Image classification data set "grape_data" (zs1314/Smart-grape-platform on GitHub). Class labels (11): Auxerrois grape, Cabernet Franc grape, Cabernet Sauvignon grape, Chardonnay grape, Merlot grape, Muller Thurgau grape, Pinot Noir grape, Riesling grape, Sauvignon Blanc grape, Syrah grape, Tempranillo grape.

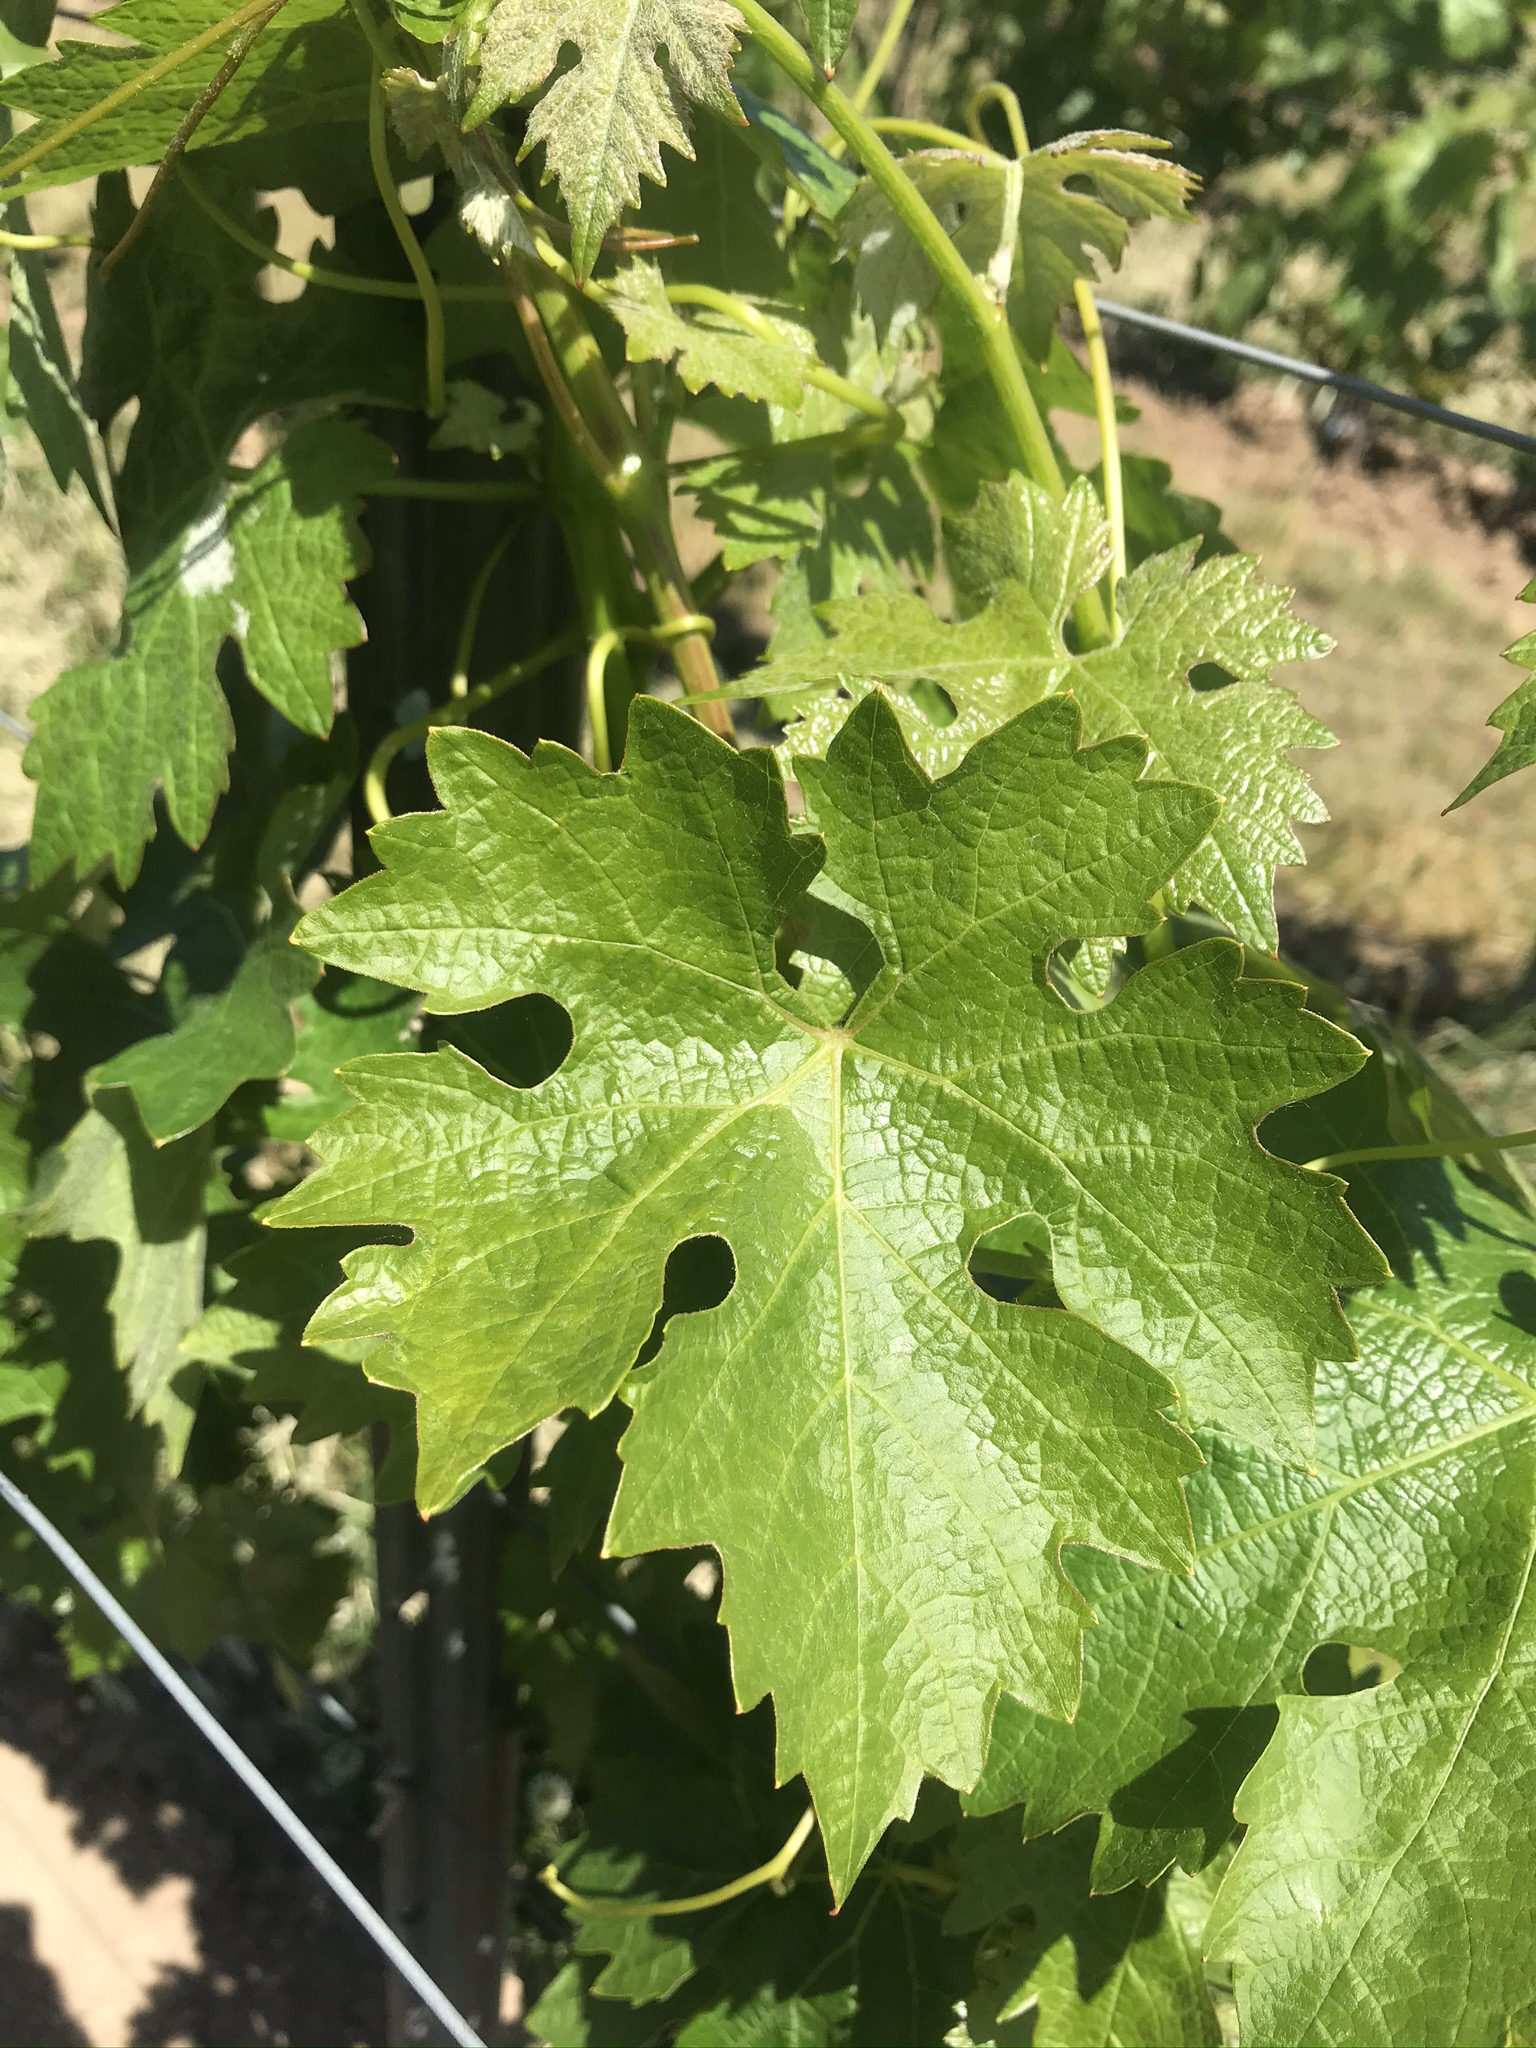
Label: Cabernet Sauvignon grape

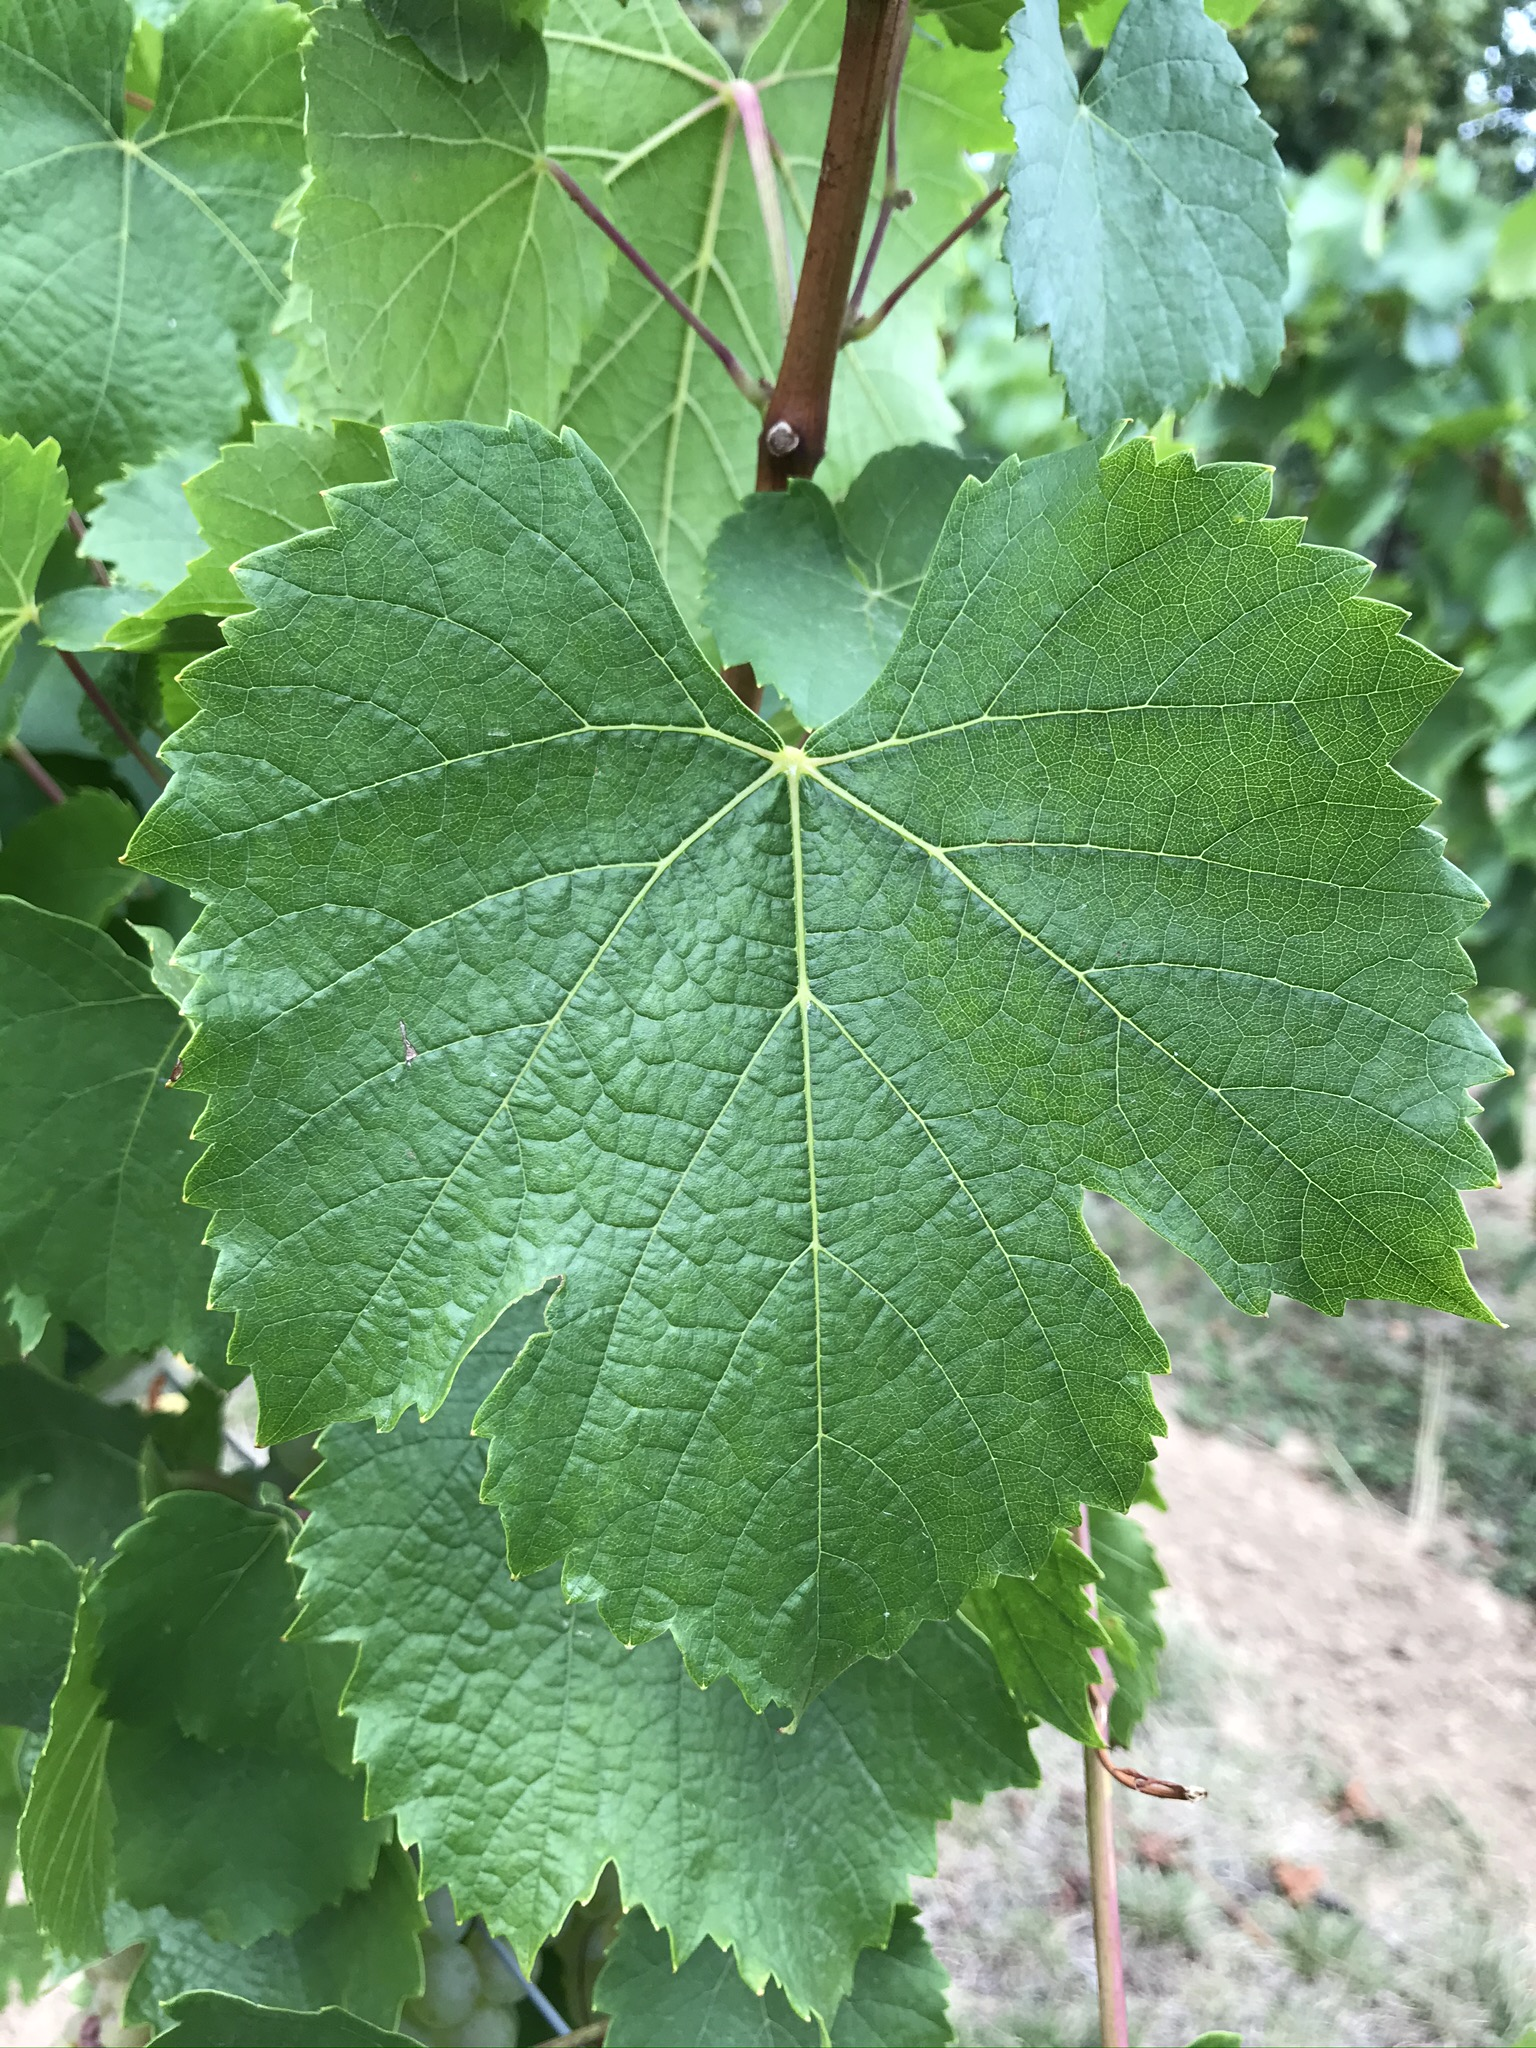
Label: Auxerrois grape

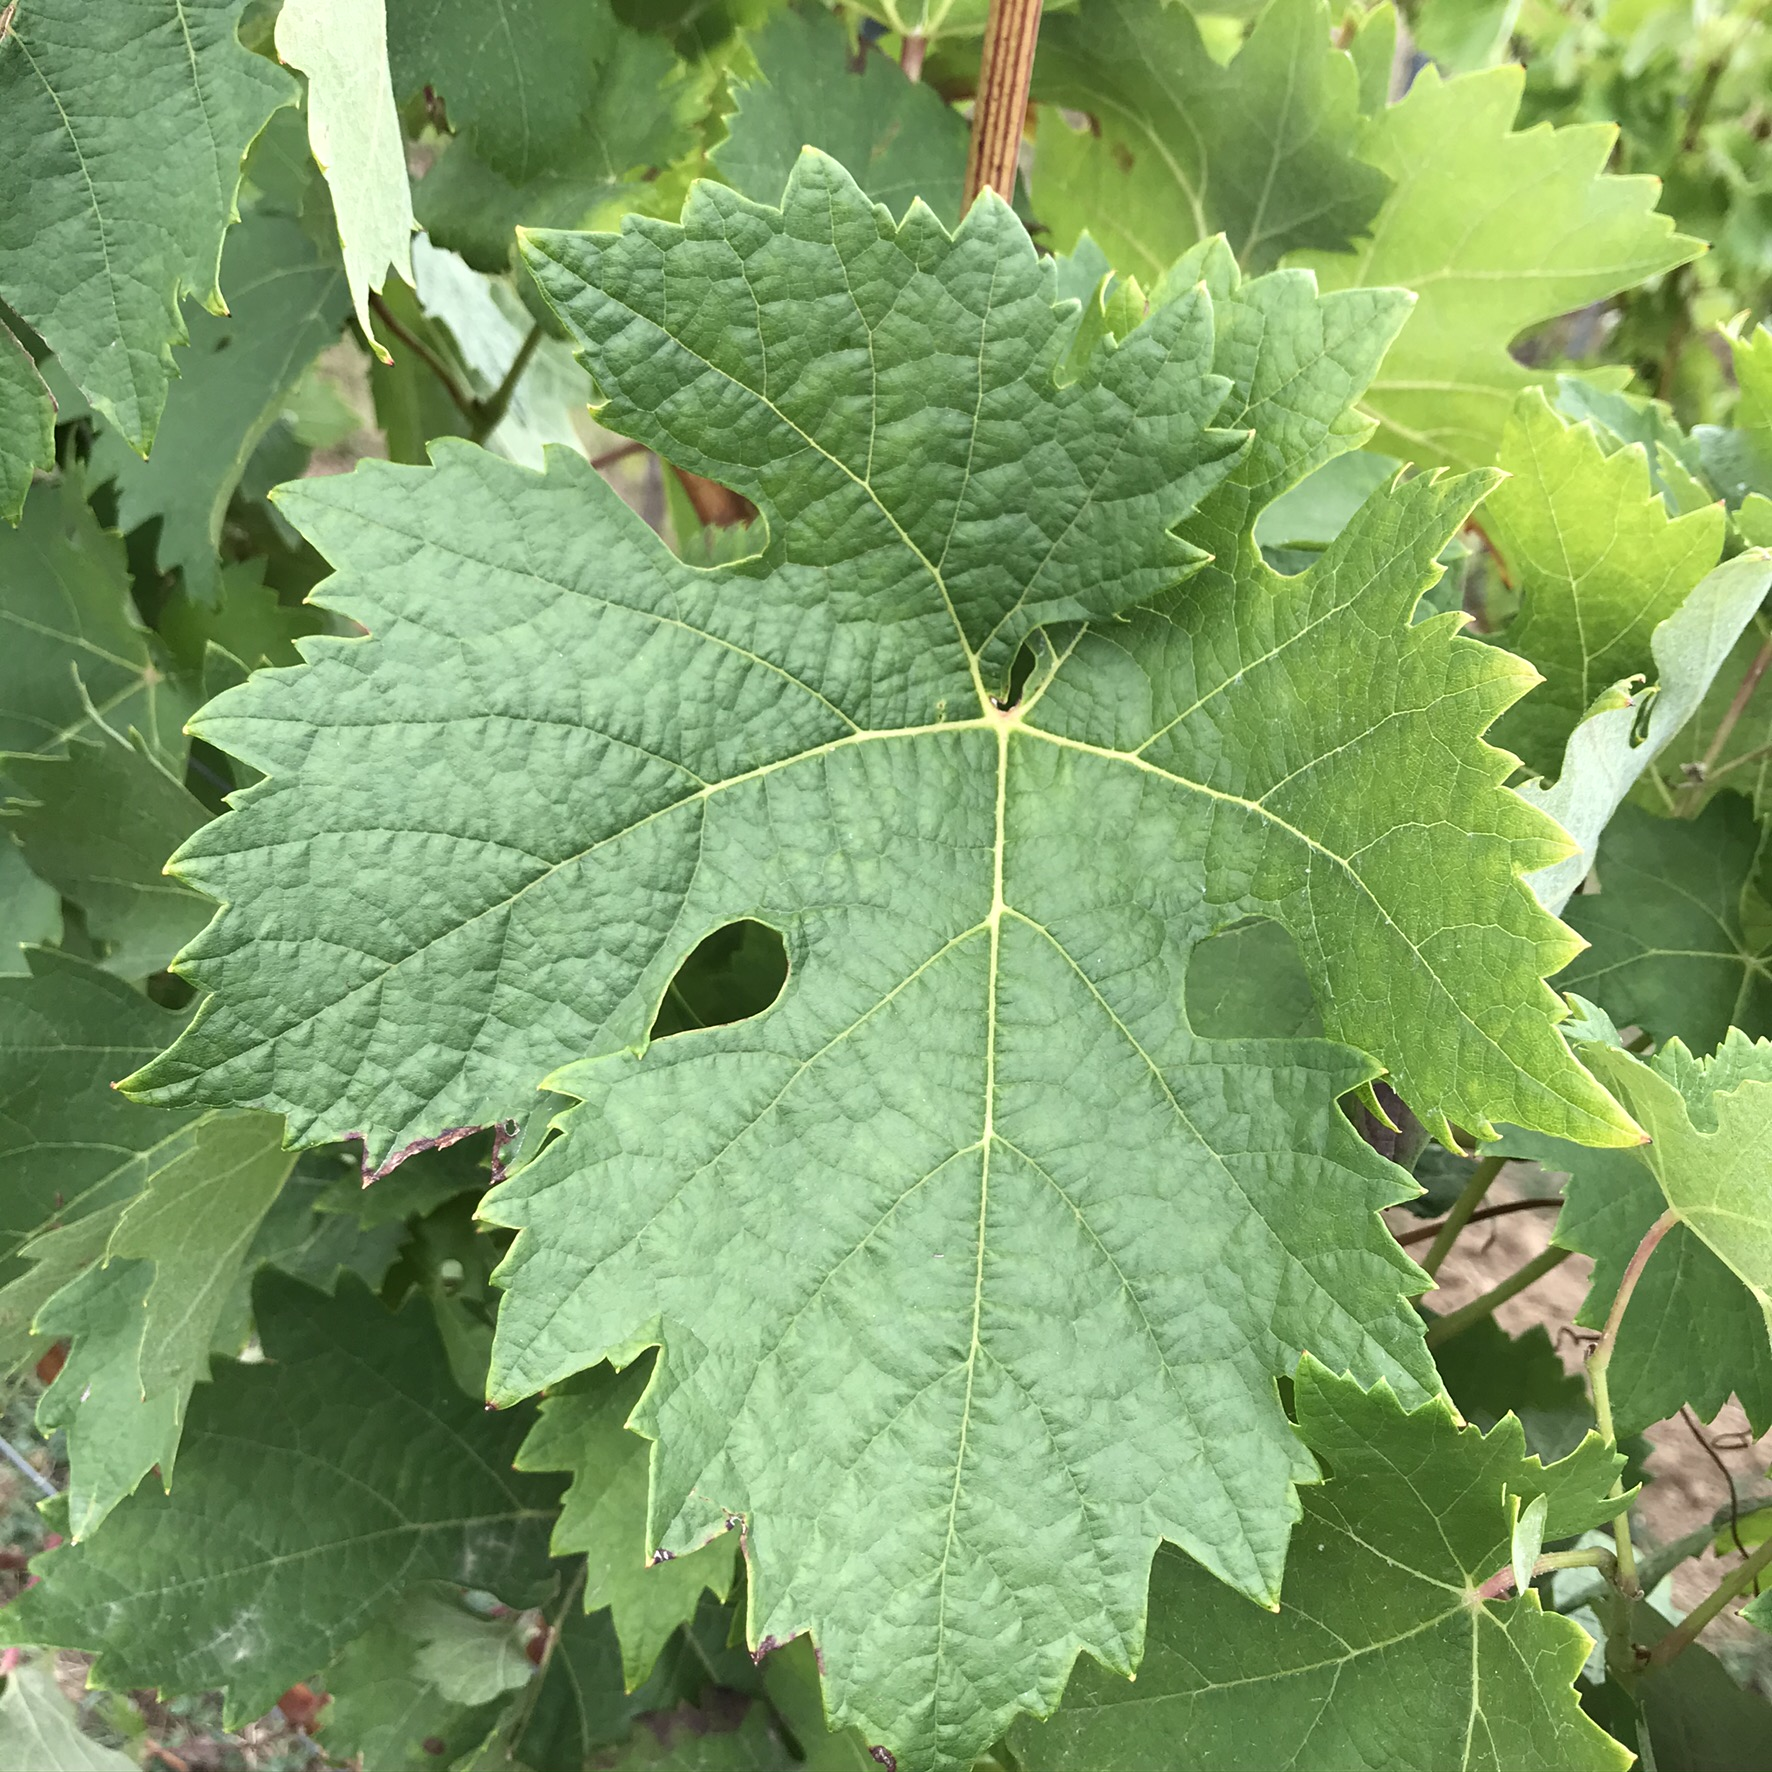
Label: Tempranillo grape

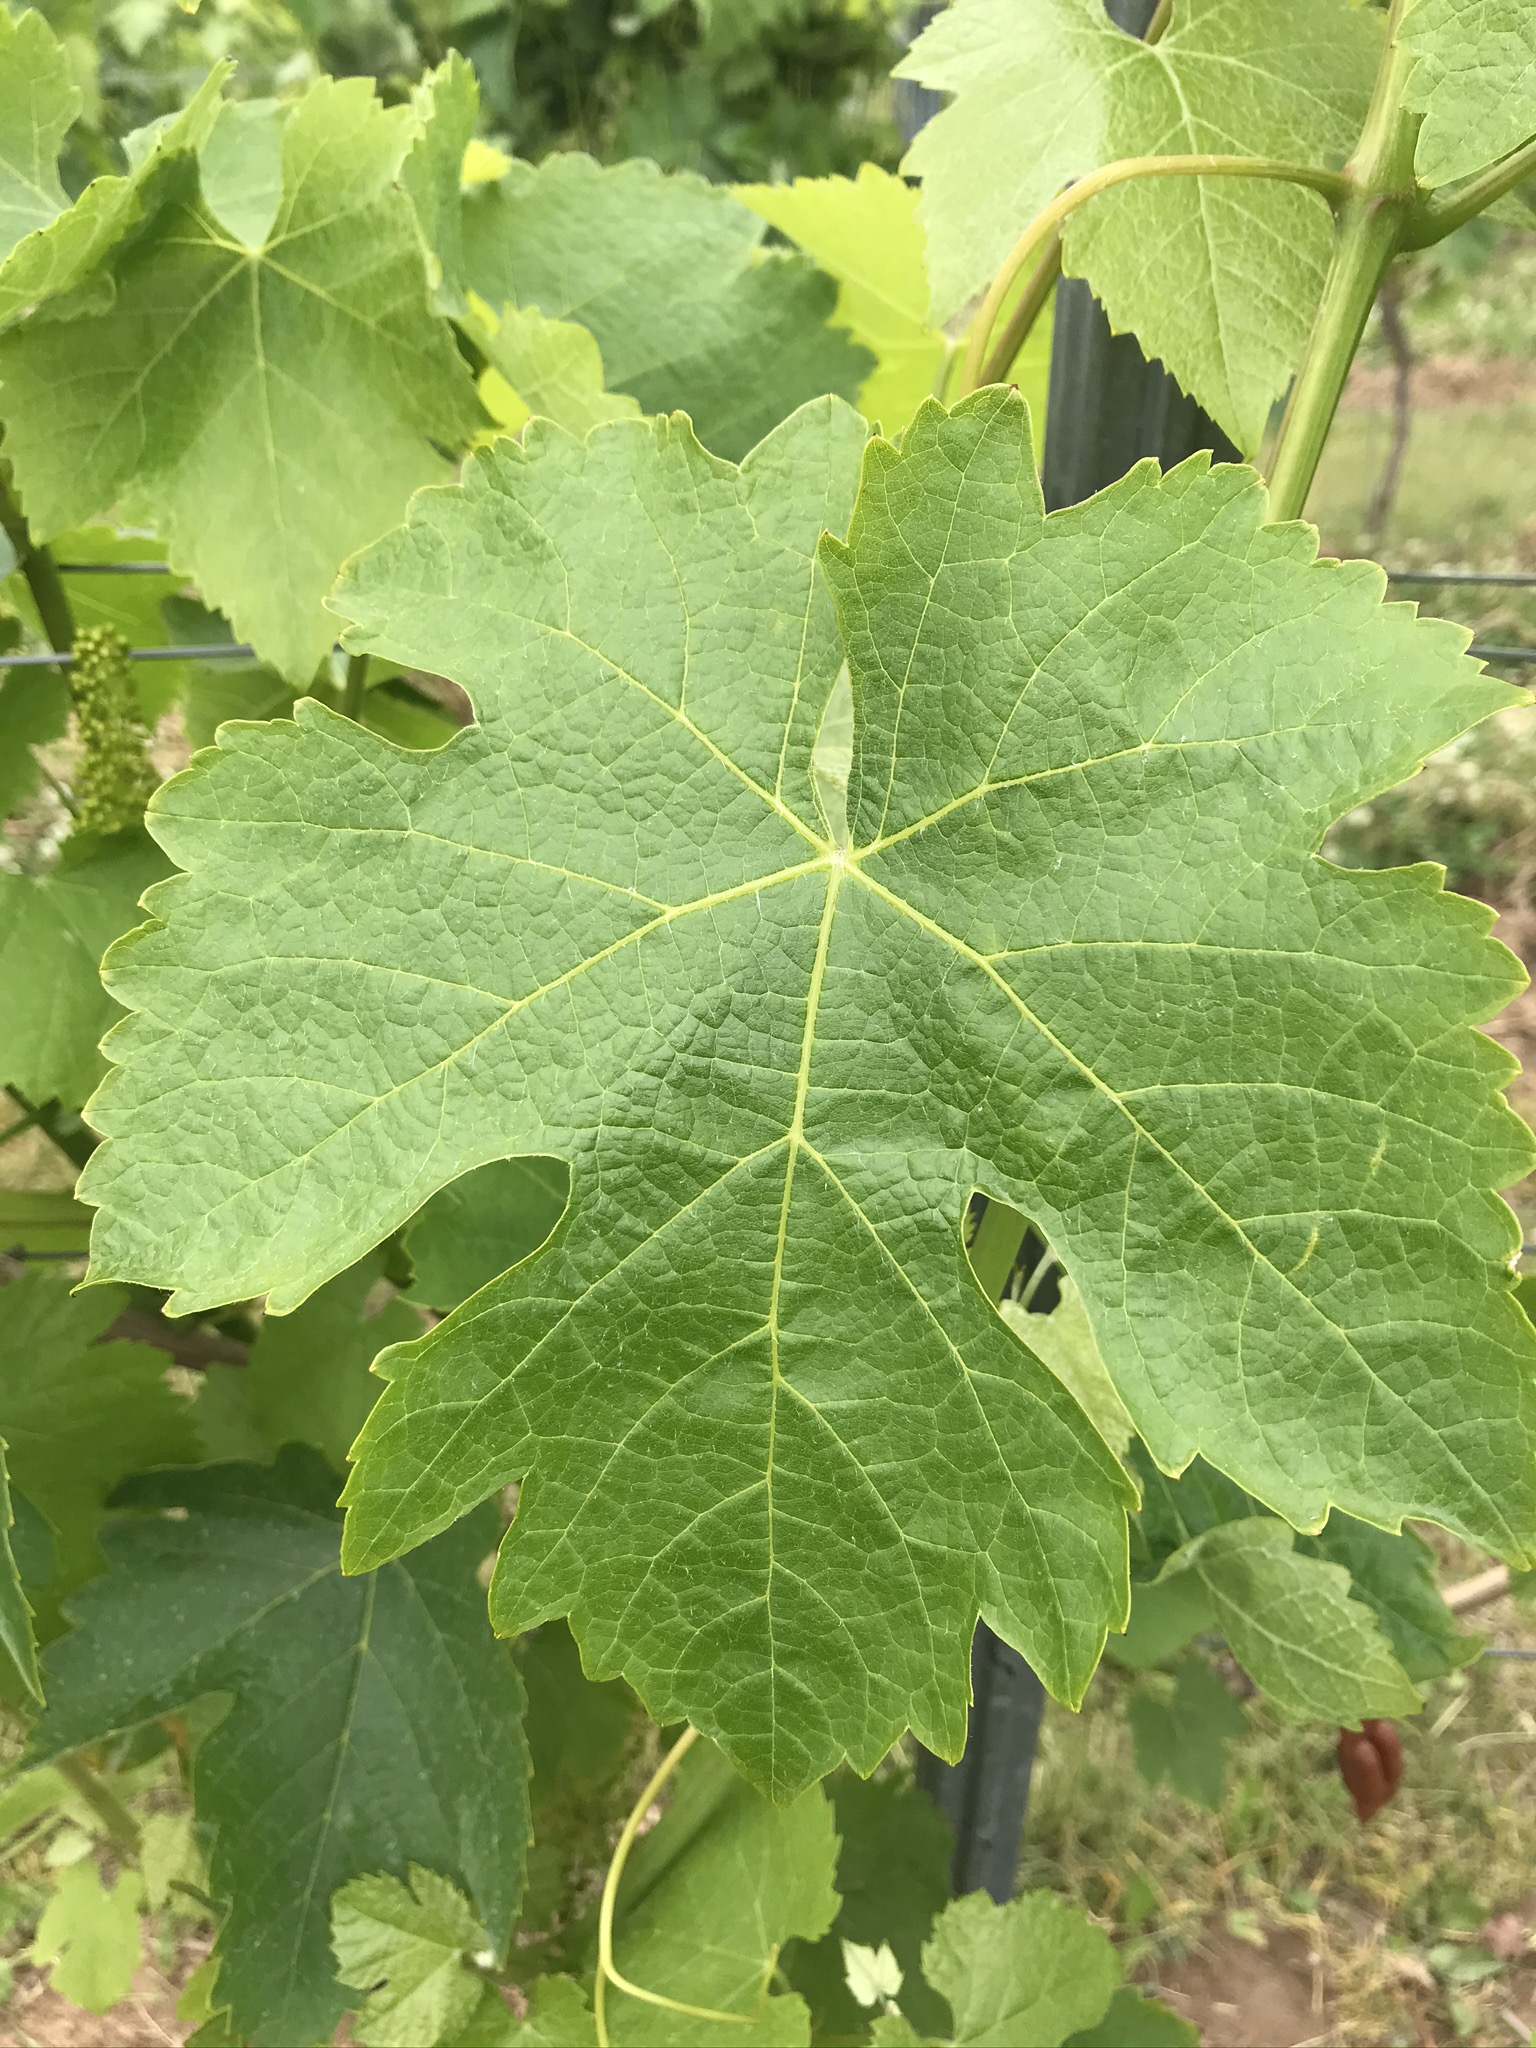
Label: Syrah grape

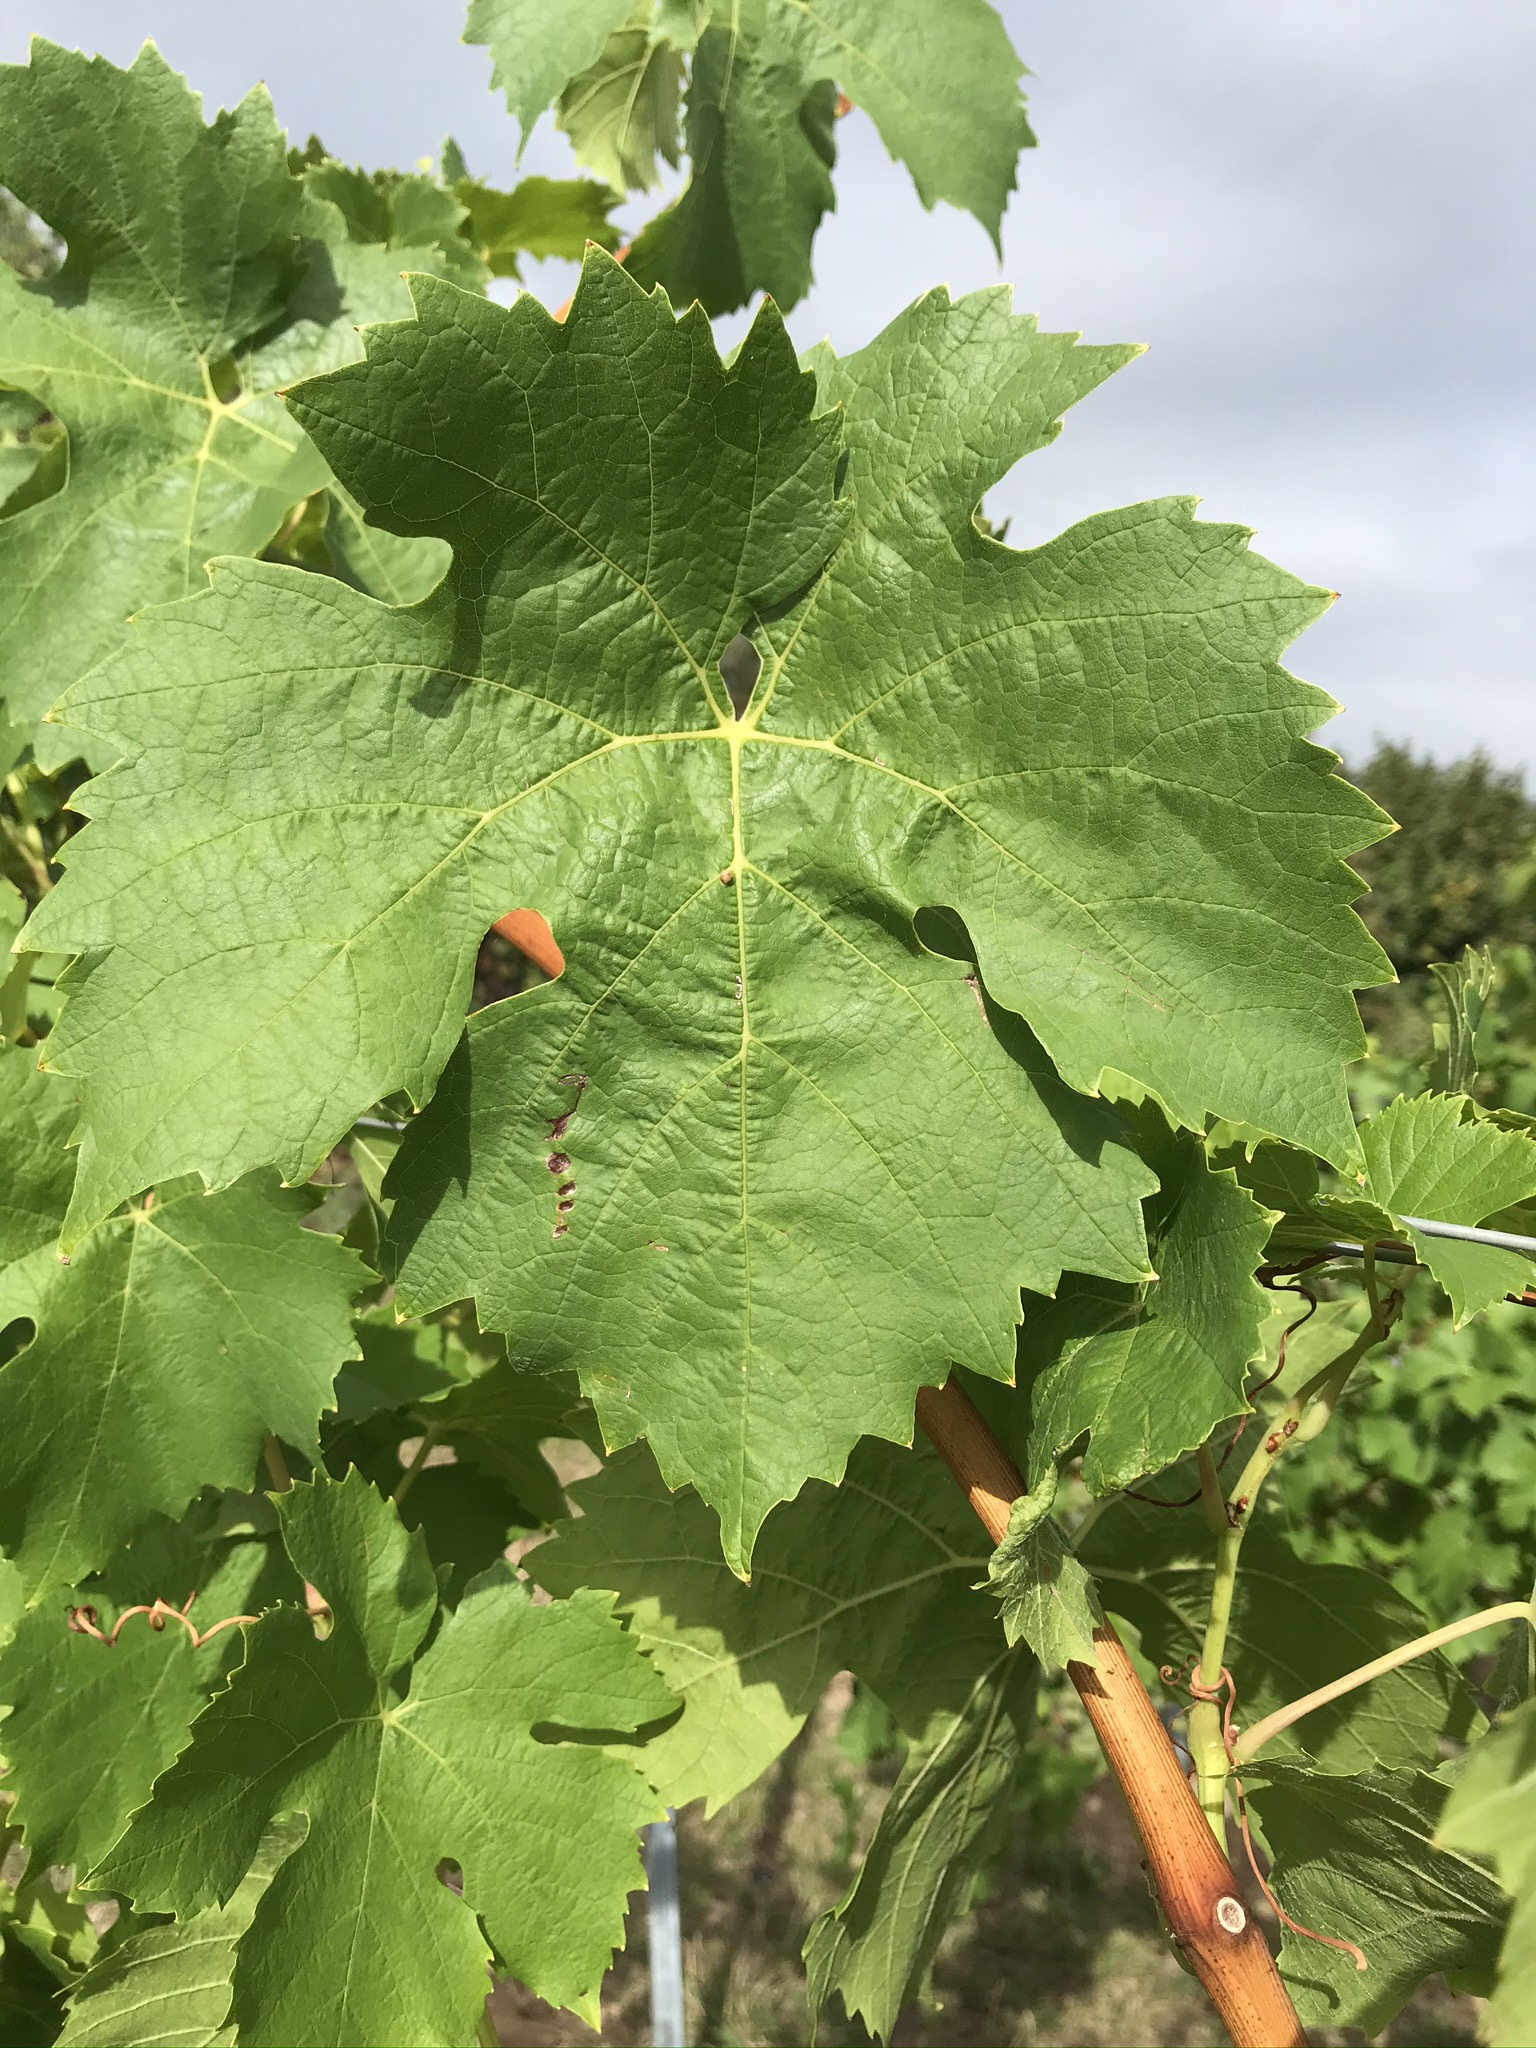
Label: Muller Thurgau grape

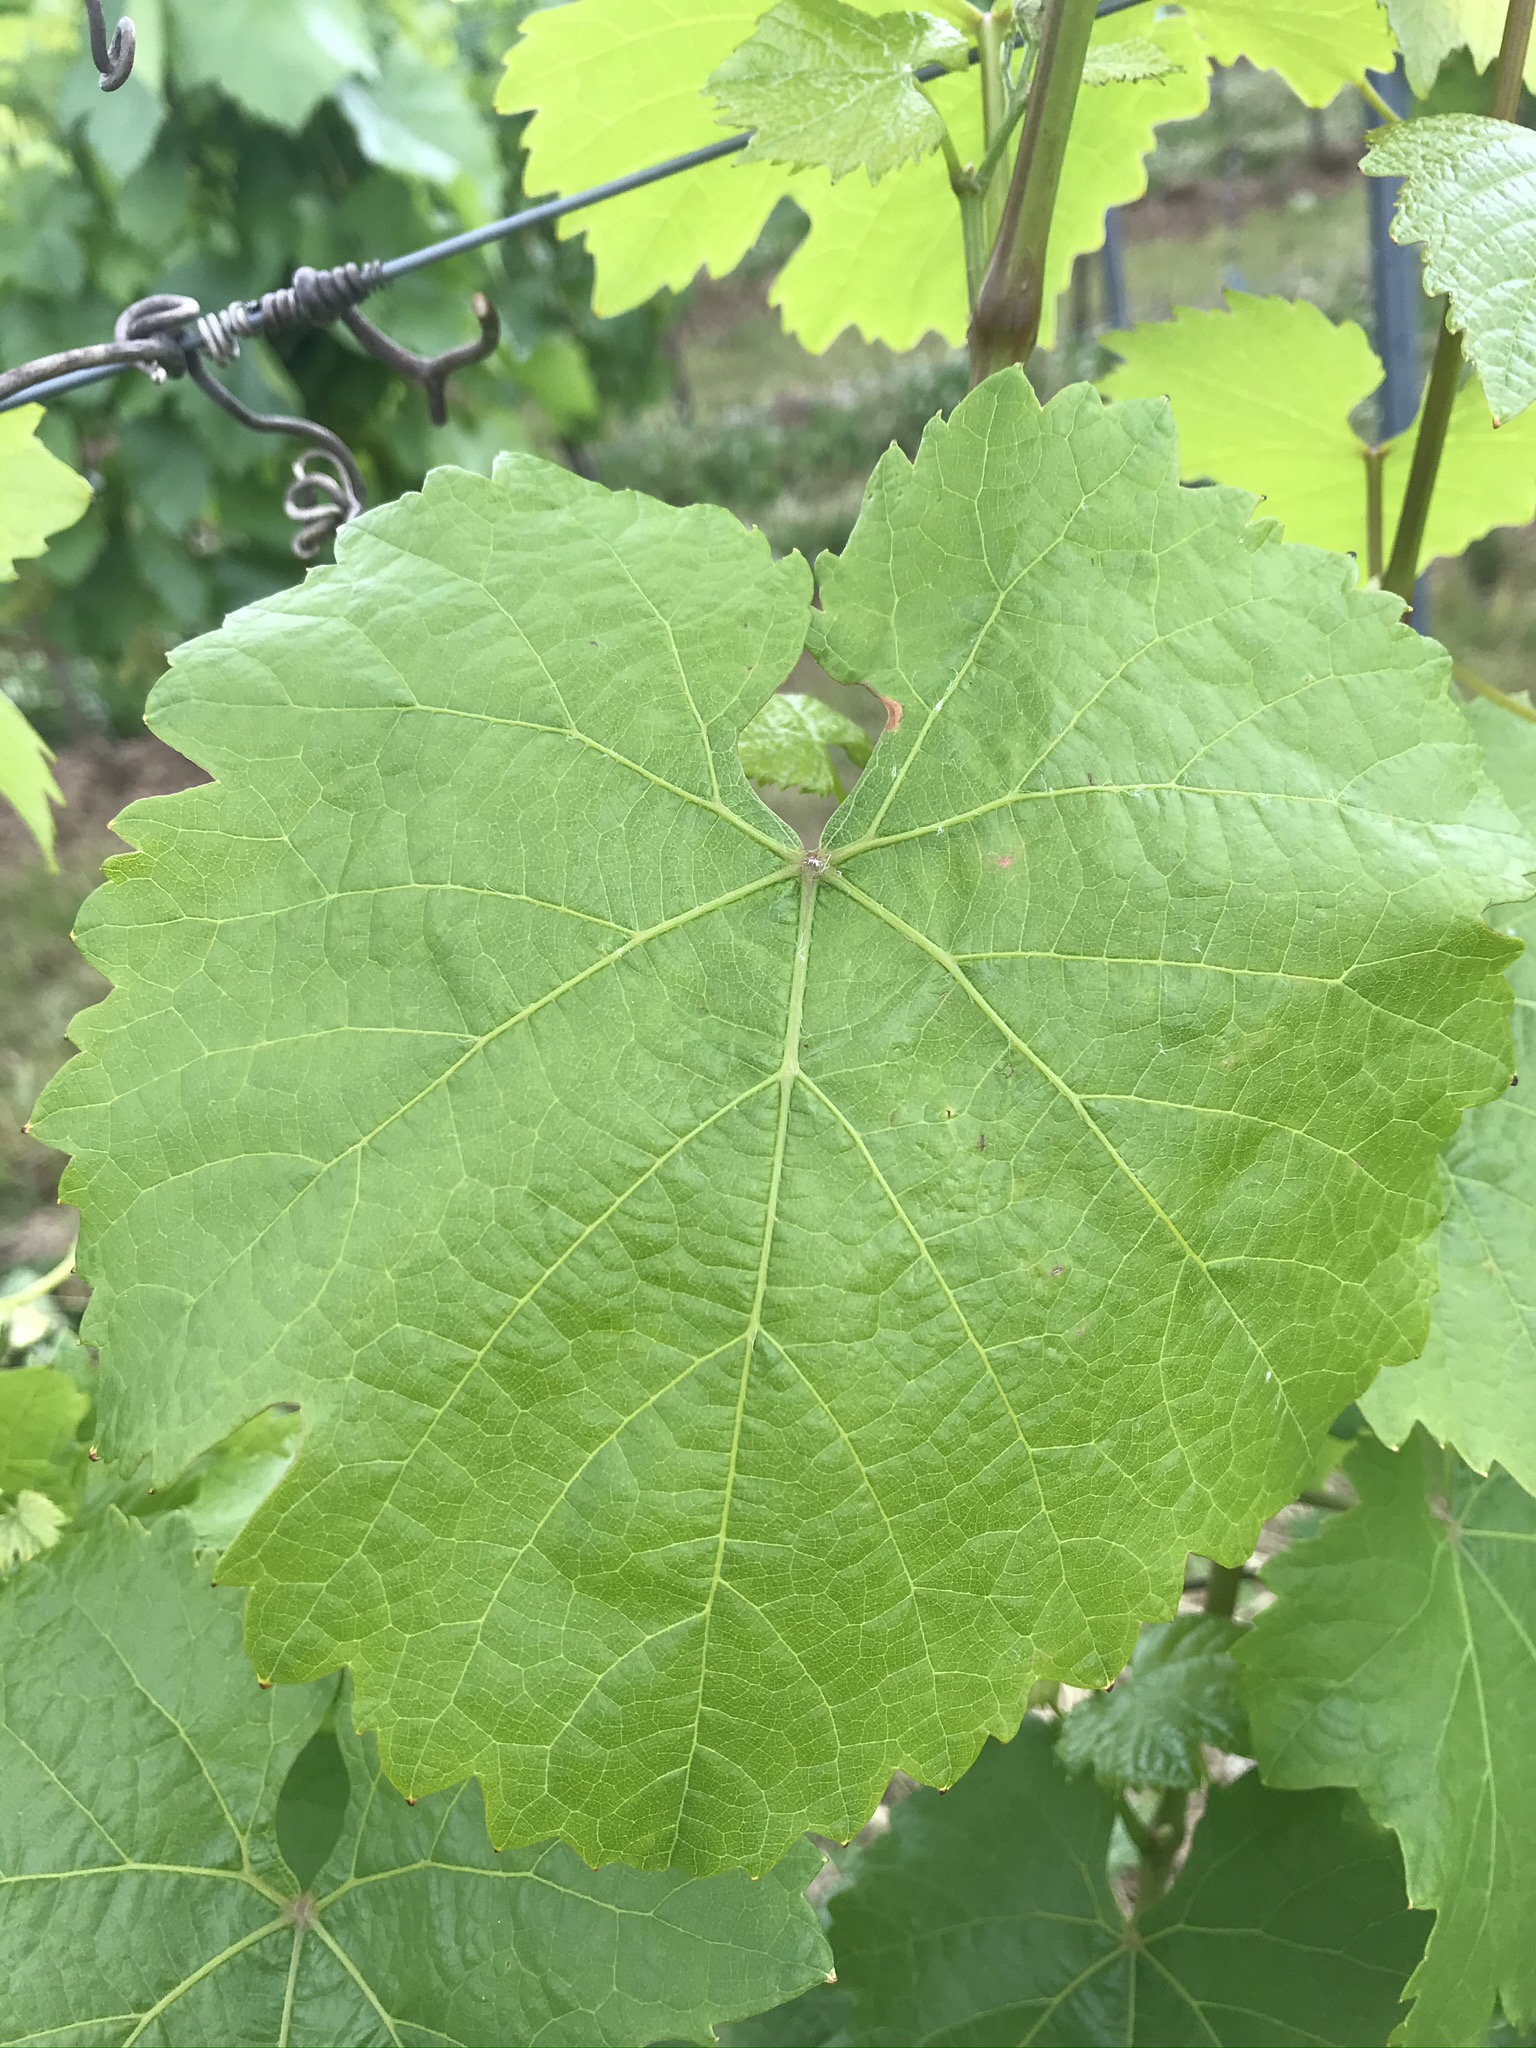
Label: Riesling grape
